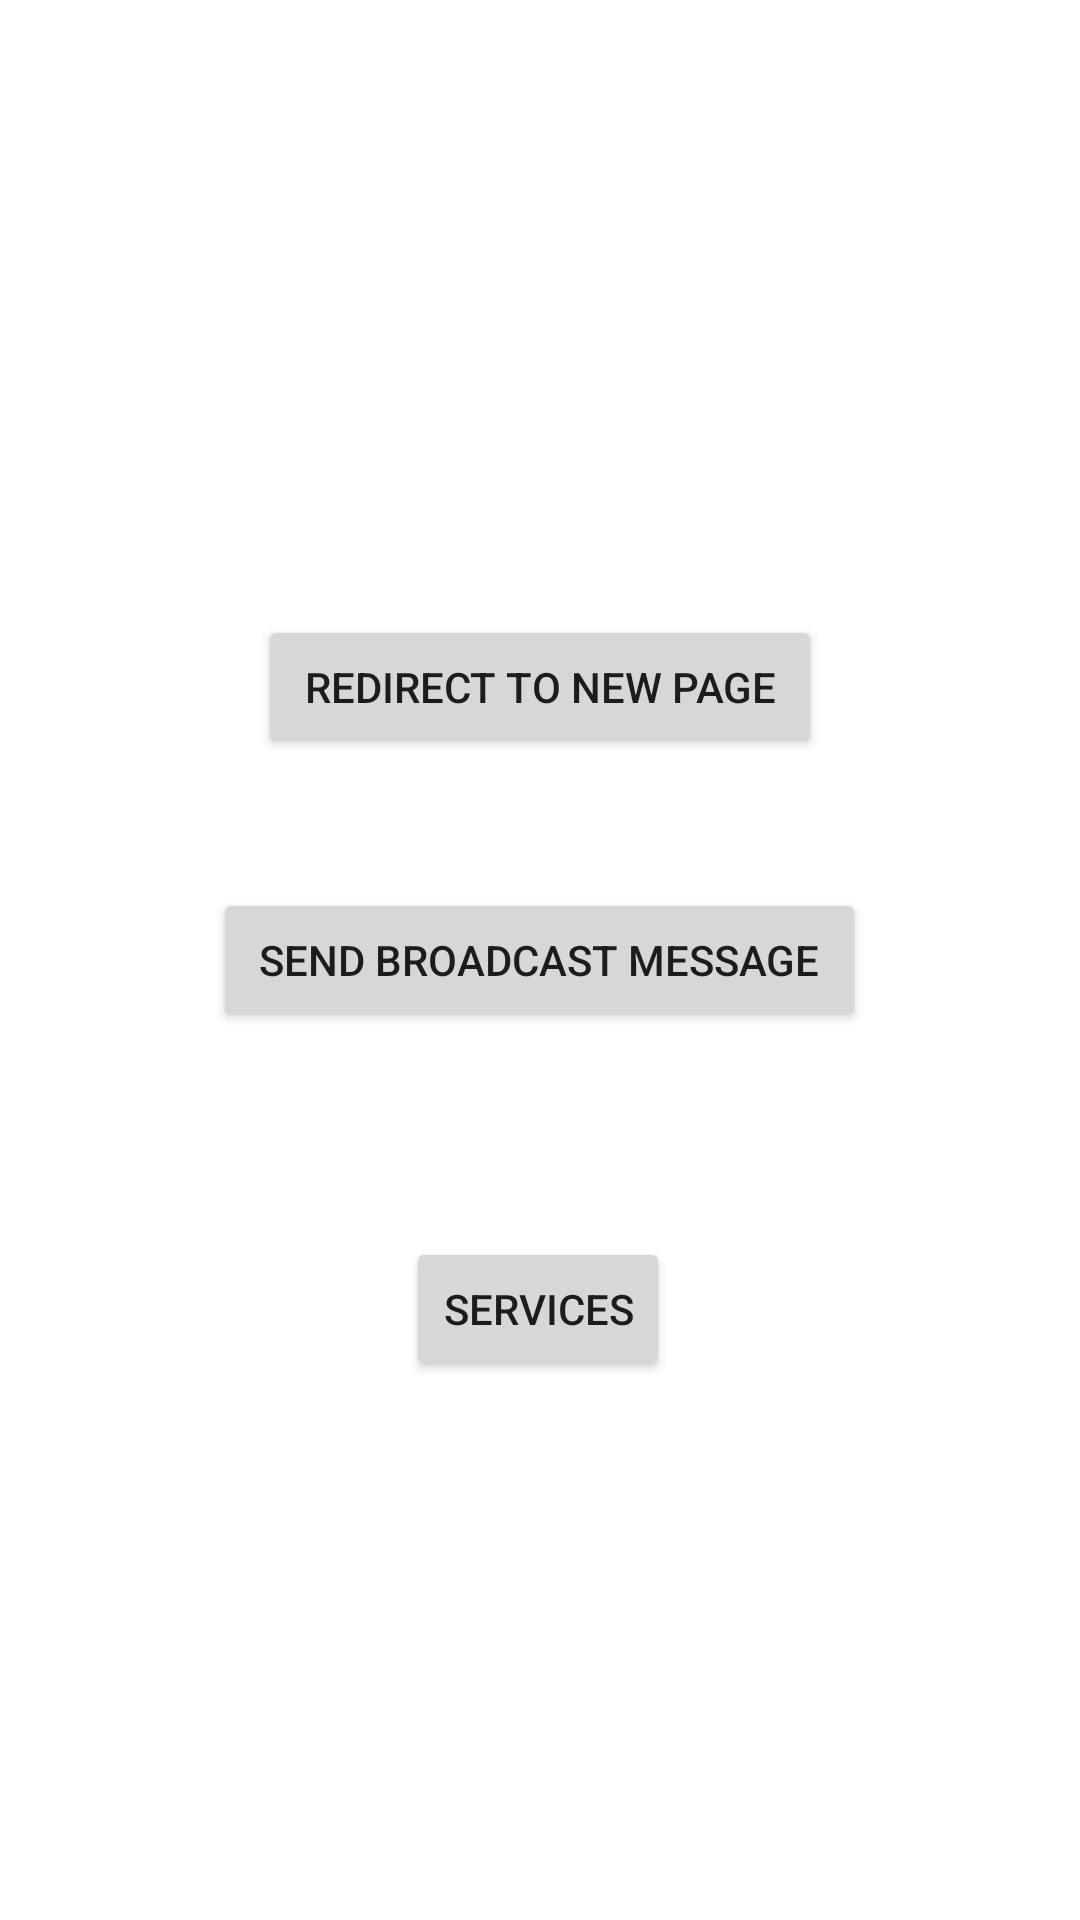

Reconstruct the res/layout file that produces this screen, plus the resources it refers to.
<!-- AndroidManifest.xml: application theme Theme.Broadcastsenderappln -->
<!-- res/layout/activity_main.xml -->
<?xml version="1.0" encoding="utf-8"?>
<androidx.constraintlayout.widget.ConstraintLayout xmlns:android="http://schemas.android.com/apk/res/android"
    xmlns:app="http://schemas.android.com/apk/res-auto"
    xmlns:tools="http://schemas.android.com/tools"
    android:layout_width="match_parent"
    android:layout_height="match_parent"
    tools:context=".MainActivity">

    <Button
        android:id="@+id/button1"
        android:layout_width="wrap_content"
        android:layout_height="wrap_content"
        android:onClick="onBroadcastSendBtnClicked"
        android:text=" Redirect to new page "
        app:layout_constraintBottom_toTopOf="@+id/button"
        app:layout_constraintEnd_toEndOf="parent"
        app:layout_constraintStart_toStartOf="parent"
        app:layout_constraintTop_toTopOf="parent"
        app:layout_constraintVertical_bias="0.826" />

    <Button
        android:id="@+id/button"
        android:layout_width="wrap_content"
        android:layout_height="wrap_content"
        android:text=" send Broadcast message "
        android:onClick="onBroadcastSendBtnClicked"
        app:layout_constraintBottom_toBottomOf="parent"
        app:layout_constraintEnd_toEndOf="parent"
        app:layout_constraintHorizontal_bias="0.498"
        app:layout_constraintStart_toStartOf="parent"
        app:layout_constraintTop_toTopOf="parent" />

    <Button
        android:id="@+id/button2"
        android:layout_width="wrap_content"
        android:layout_height="wrap_content"
        android:text="Services"
        android:onClick="playMusic"
        app:layout_constraintBottom_toBottomOf="parent"
        app:layout_constraintEnd_toEndOf="parent"
        app:layout_constraintHorizontal_bias="0.498"
        app:layout_constraintStart_toStartOf="parent"
        app:layout_constraintTop_toBottomOf="@+id/button"
        app:layout_constraintVertical_bias="0.276"
        />
</androidx.constraintlayout.widget.ConstraintLayout>
<!-- resources referenced by this layout -->
<resources>
  <style name="Theme.Broadcastsenderappln" parent="Theme.MaterialComponents.DayNight.DarkActionBar">
          
          <item name="colorPrimary">@color/purple_500</item>
          <item name="colorPrimaryVariant">@color/purple_700</item>
          <item name="colorOnPrimary">@color/white</item>
          
          <item name="colorSecondary">@color/teal_200</item>
          <item name="colorSecondaryVariant">@color/teal_700</item>
          <item name="colorOnSecondary">@color/black</item>
          
          <item name="android:statusBarColor" tools:targetApi="21">?attr/colorPrimaryVariant</item>
          
      </style>
  <!-- not gathered from this repository: default colours our renderer supplied (Android Studio template values) -->
  <color name="purple_500">#FF6200EE</color>
  <color name="purple_700">#FF3700B3</color>
  <color name="teal_200">#FF03DAC5</color>
  <color name="teal_700">#FF018786</color>
  <color name="black">#FF000000</color>
  <color name="white">#FFFFFFFF</color>
</resources>
